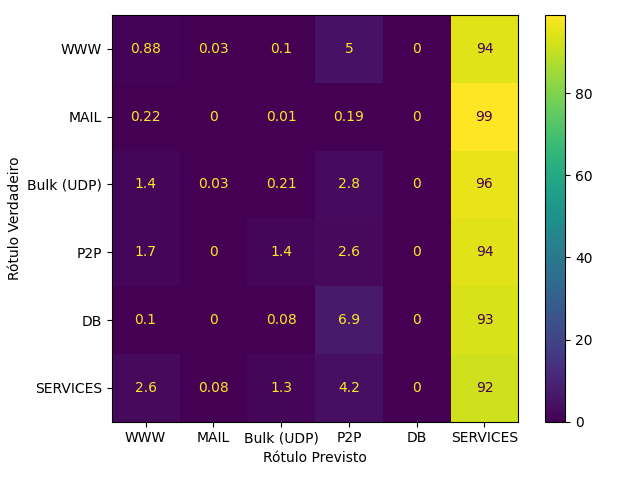

The table this chart was drawn from, first rows:
0, 1, 2, 3, 4, 5
146, 5, 17, 822, 0, 15510
36, 0, 2, 32, 0, 16391
229, 5, 35, 460, 0, 15822
270, 0, 224, 424, 0, 15367
17, 0, 13, 1133, 0, 15336
415, 13, 212, 670, 0, 14822
